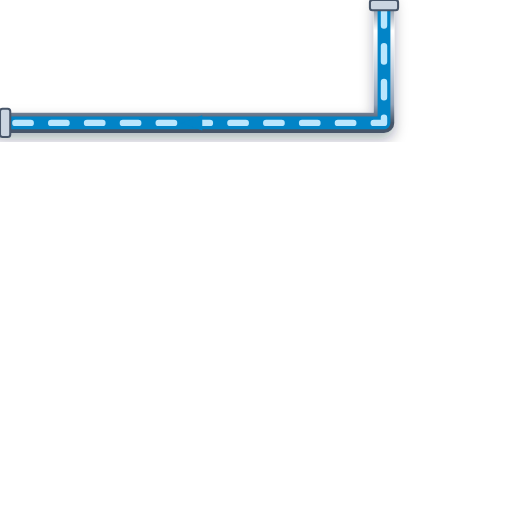
t = 0.00 s
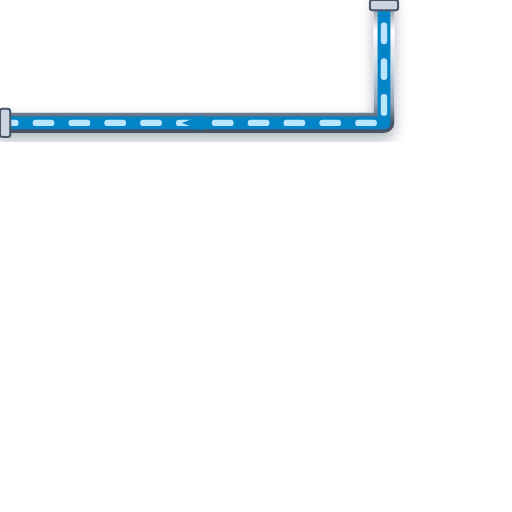
t = 0.20 s
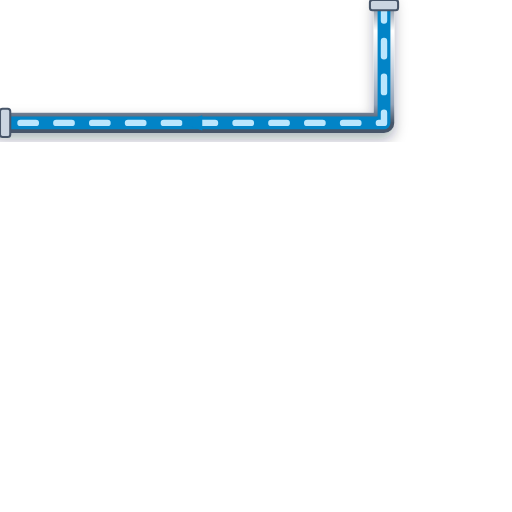
t = 0.40 s
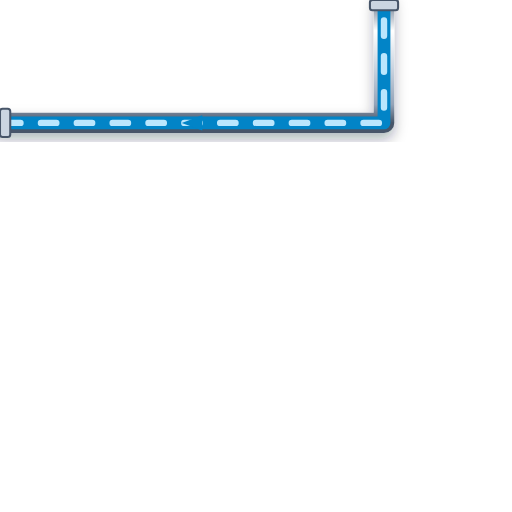
t = 0.60 s

The animated SVG that drew these frames (rendered in a browser with its animation timeline set to each time). Animation: 1 CSS @keyframes rule; one cycle of 0.80 s, repeats indefinitely.

<svg xmlns="http://www.w3.org/2000/svg" viewBox="0 0 200 200" width="200" height="200">
  <defs>
    <style>
      @keyframes p-flow-anim {
        from { stroke-dashoffset: 24; } to { stroke-dashoffset: 0; }
      }
      .anim-p-flow {
        stroke-dasharray: 6 8;
        animation: p-flow-anim 0.8s linear infinite;
      }
    </style>
    <filter id="ssPipeShadow" x="-15%" y="-15%" width="130%" height="130%">
      <feDropShadow dx="0" dy="2.5" stdDeviation="2.5" flood-color="#0f172a" flood-opacity="0.32" />
    </filter>
    <linearGradient id="ssPipeGradH" x1="0%" y1="0%" x2="0%" y2="100%">
      <stop offset="0%" stop-color="#64748b" /><stop offset="25%" stop-color="#ffffff" />
      <stop offset="55%" stop-color="#cbd5e1" /><stop offset="85%" stop-color="#94a3b8" /><stop offset="100%" stop-color="#475569" />
    </linearGradient>
  </defs>

  <!-- Stainless Steel 316 Outer Casing (8px with 3D Drop Shadow) -->
  <path d="M 150 0 L 150 48 L 0 48" stroke="url(#ssPipeGradH)" stroke-width="8" fill="none" stroke-linecap="round" stroke-linejoin="round" filter="url(#ssPipeShadow)"/>

  <!-- Process Fluid Core (5px) -->
  <path d="M 150 0 L 150 48 L 0 48" stroke="#0284C7" stroke-width="5" fill="none" stroke-linecap="round" stroke-linejoin="round"/>

  <!-- Animated Fluid Flow Stream Dashes (2.5px) -->
  <path d="M 150 0 L 150 48 L 0 48" stroke="#BAE6FD" stroke-width="2.5" fill="none" stroke-linejoin="round" stroke-linecap="round" class="anim-p-flow"/>

  <!-- Directional Flow Arrow -->
  <polygon points="79,45 71,48 79,51" fill="#0284C7" />

  <!-- ANSI Flange Connection Collars -->
  <rect x="144.5" y="0" width="11" height="4" rx="1" fill="#cbd5e1" stroke="#475569" stroke-width="0.8"/>
  <rect x="0" y="42.5" width="4" height="11" rx="1" fill="#cbd5e1" stroke="#475569" stroke-width="0.8"/>
</svg>
